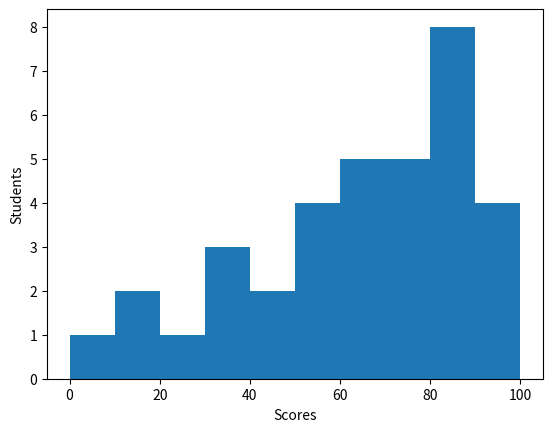

Here is the Python script that generated this plot:
# -*- coding: utf-8 -*-
import matplotlib.pyplot as plt

# 此變數用來儲存資料
scores = [10, 15, 80, 22, 93, 55, 88, 62, 45, 75, 81, 34, 99, 84, 85, 55, 
58, 63, 68, 82, 84, 77, 69, 90, 100, 75, 65, 54, 34, 38, 48, 88, 71, 72, 5]
# 此變數用來儲存組距
bins = [0, 10, 20, 30, 40, 50, 60, 70, 80, 90, 100]
plt.hist(scores, bins, histtype = "bar") # 繪製直方圖
plt.xlabel("Scores") # 設定X軸的標籤
plt.ylabel("Students") # 設定Y軸的標籤
plt.show()